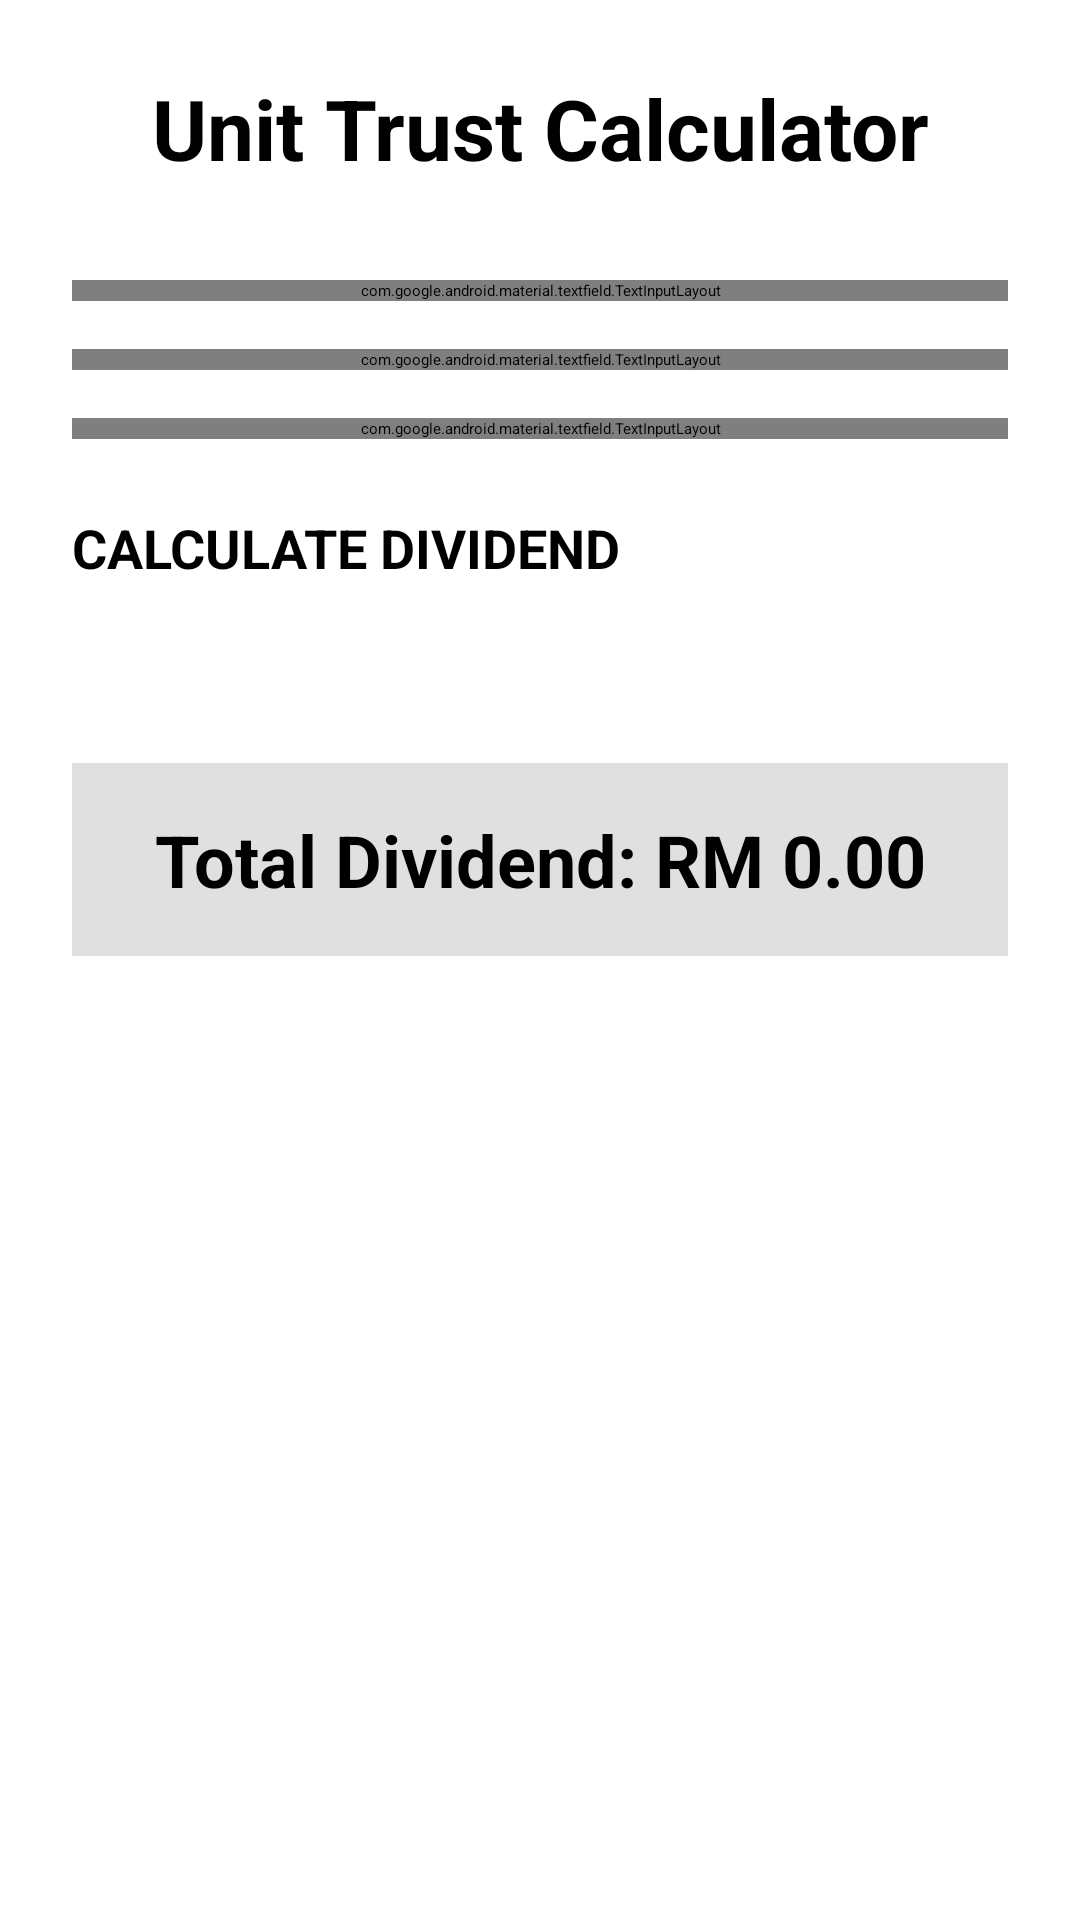

Android layout source for this screen:
<!-- AndroidManifest.xml: application theme Theme.SmartDividend -->
<!-- res/layout/activity_main.xml -->
<?xml version="1.0" encoding="utf-8"?>
<ScrollView xmlns:android="http://schemas.android.com/apk/res/android"
    android:layout_width="match_parent"
    android:layout_height="match_parent"
    android:fillViewport="true">

    <LinearLayout
        android:layout_width="match_parent"
        android:layout_height="wrap_content"
        android:orientation="vertical"
        android:padding="24dp">

        <TextView
            android:id="@+id/tvTitle"
            android:layout_width="match_parent"
            android:layout_height="wrap_content"
            android:text="Unit Trust Calculator"
            android:textSize="28sp"
            android:textStyle="bold"
            android:textColor="@color/black"
            android:gravity="center"
            android:layout_marginBottom="32dp"/>

        <com.google.android.material.textfield.TextInputLayout
            android:layout_width="match_parent"
            android:layout_height="wrap_content"
            android:hint="Invested Fund Amount (RM)"
            android:layout_marginBottom="16dp">

            <com.google.android.material.textfield.TextInputEditText
                android:id="@+id/etAmount"
                android:layout_width="match_parent"
                android:layout_height="wrap_content"
                android:inputType="numberDecimal"/>
        </com.google.android.material.textfield.TextInputLayout>

        <com.google.android.material.textfield.TextInputLayout
            android:layout_width="match_parent"
            android:layout_height="wrap_content"
            android:hint="Annual Dividend Rate (%)"
            android:layout_marginBottom="16dp">

            <com.google.android.material.textfield.TextInputEditText
                android:id="@+id/etRate"
                android:layout_width="match_parent"
                android:layout_height="wrap_content"
                android:inputType="numberDecimal"/>
        </com.google.android.material.textfield.TextInputLayout>

        <com.google.android.material.textfield.TextInputLayout
            android:layout_width="match_parent"
            android:layout_height="wrap_content"
            android:hint="Months Invested (Max 12)"
            android:layout_marginBottom="24dp">

            <com.google.android.material.textfield.TextInputEditText
                android:id="@+id/etMonths"
                android:layout_width="match_parent"
                android:layout_height="wrap_content"
                android:inputType="number"
                android:maxLength="2"/>
        </com.google.android.material.textfield.TextInputLayout>

        <Button
            android:id="@+id/btnCalculate"
            android:layout_width="match_parent"
            android:layout_height="60dp"
            android:text="CALCULATE DIVIDEND"
            android:textSize="18sp"
            android:textStyle="bold"
            android:layout_marginBottom="24dp"/>

        <TextView
            android:id="@+id/tvResult"
            android:layout_width="match_parent"
            android:layout_height="wrap_content"
            android:text="Total Dividend: RM 0.00"
            android:textSize="24sp"
            android:textStyle="bold"
            android:gravity="center"
            android:background="#E0E0E0"
            android:padding="16dp"/>

    </LinearLayout>
</ScrollView>
<!-- resources referenced by this layout -->
<resources>

  <!-- not gathered from this repository: default colours our renderer supplied (Android Studio template values) -->
  <color name="black">#FF000000</color>
</resources>
